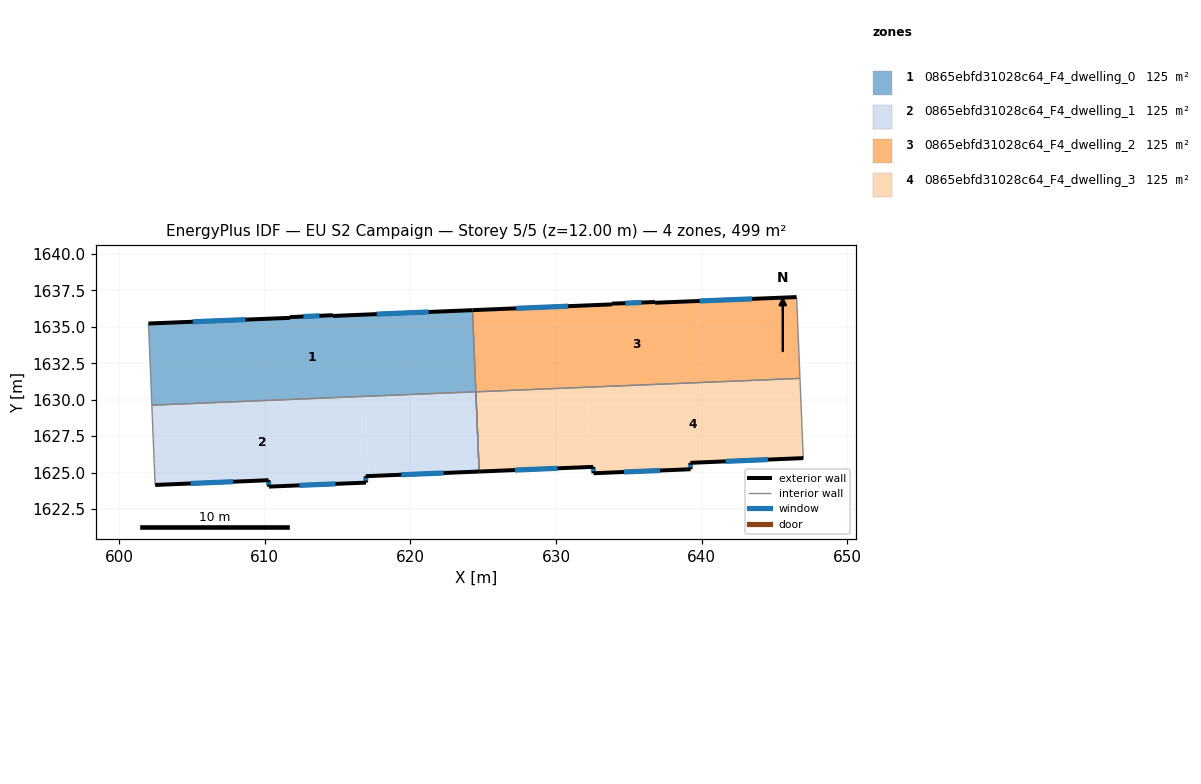
=== STOREY PLAN SPEC (per zone: floor XY polygon, exterior-wall plan segments, windows/doors) ===
zone 1: 0865ebfd31028c64_F4_dwelling_0  (124.8 m²)
  floor: (624.26, 1636.15) (624.49, 1630.54) (602.26, 1629.62) (602.08, 1634.07) (602.03, 1635.23) (611.74, 1635.62) (611.74, 1635.67) (614.69, 1635.80) (614.70, 1635.75)
  exterior wall: (614.70, 1635.75) – (614.69, 1635.80)  [0.1 m]
  exterior wall: (624.27, 1636.15) – (614.70, 1635.75)  [9.6 m]
    window: (621.27, 1636.02) – (617.70, 1635.87)  [4.0 m²]
  exterior wall: (611.74, 1635.62) – (602.03, 1635.23)  [9.7 m]
    window: (608.69, 1635.50) – (605.07, 1635.35)  [4.1 m²]
  exterior wall: (611.74, 1635.67) – (611.74, 1635.62)  [0.1 m]
  exterior wall: (614.69, 1635.80) – (611.74, 1635.67)  [2.9 m]
    window: (613.76, 1635.76) – (612.66, 1635.71)  [1.2 m²]
  interior walls: 4
zone 2: 0865ebfd31028c64_F4_dwelling_1  (124.8 m²)
  floor: (616.91, 1630.23) (617.14, 1624.76) (616.94, 1624.75) (616.95, 1624.31) (610.29, 1624.04) (610.27, 1624.47) (602.49, 1624.15) (602.42, 1625.62) (602.26, 1629.62)
  floor: (624.50, 1630.54) (624.72, 1625.07) (617.14, 1624.76) (616.91, 1630.23)
  exterior wall: (610.29, 1624.04) – (616.95, 1624.31)  [6.7 m]
    window: (612.38, 1624.12) – (614.87, 1624.22)  [2.8 m²]
  exterior wall: (610.27, 1624.47) – (610.29, 1624.04)  [0.4 m]
    window: (610.28, 1624.34) – (610.28, 1624.17)  [0.2 m²]
  exterior wall: (602.49, 1624.15) – (610.27, 1624.47)  [7.8 m]
    window: (604.93, 1624.25) – (607.83, 1624.37)  [3.3 m²]
  exterior wall: (616.94, 1624.75) – (624.72, 1625.07)  [7.8 m]
    window: (619.38, 1624.85) – (622.28, 1624.97)  [3.3 m²]
  exterior wall: (616.95, 1624.31) – (616.94, 1624.75)  [0.4 m]
    window: (616.95, 1624.45) – (616.94, 1624.61)  [0.2 m²]
  interior walls: 4
zone 3: 0865ebfd31028c64_F4_dwelling_2  (124.8 m²)
  floor: (646.51, 1637.04) (646.56, 1635.90) (646.74, 1631.46) (624.50, 1630.54) (624.27, 1636.15) (633.83, 1636.54) (633.83, 1636.59) (636.79, 1636.70) (636.80, 1636.65)
  exterior wall: (633.83, 1636.59) – (633.83, 1636.54)  [0.1 m]
  exterior wall: (636.79, 1636.70) – (633.83, 1636.59)  [3.0 m]
    window: (635.86, 1636.67) – (634.76, 1636.63)  [1.2 m²]
  exterior wall: (636.80, 1636.65) – (636.79, 1636.70)  [0.1 m]
  exterior wall: (646.51, 1637.04) – (636.80, 1636.65)  [9.7 m]
    window: (643.46, 1636.92) – (639.84, 1636.78)  [4.1 m²]
  exterior wall: (633.83, 1636.54) – (624.27, 1636.15)  [9.6 m]
    window: (630.83, 1636.42) – (627.26, 1636.27)  [4.0 m²]
  interior walls: 6
zone 4: 0865ebfd31028c64_F4_dwelling_3  (124.9 m²)
  floor: (646.74, 1631.46) (646.91, 1627.46) (646.97, 1625.99) (639.22, 1625.67) (639.24, 1625.23) (632.57, 1624.95) (632.55, 1625.39) (632.32, 1625.38) (632.10, 1630.86)
  floor: (632.10, 1630.86) (632.32, 1625.38) (624.72, 1625.07) (624.50, 1630.54)
  exterior wall: (639.24, 1625.23) – (639.22, 1625.67)  [0.4 m]
    window: (639.23, 1625.37) – (639.22, 1625.53)  [0.2 m²]
  exterior wall: (632.57, 1624.95) – (639.24, 1625.23)  [6.7 m]
    window: (634.66, 1625.04) – (637.15, 1625.14)  [2.8 m²]
  exterior wall: (632.55, 1625.39) – (632.57, 1624.95)  [0.4 m]
    window: (632.56, 1625.25) – (632.57, 1625.09)  [0.2 m²]
  exterior wall: (624.72, 1625.07) – (632.55, 1625.39)  [7.8 m]
    window: (627.18, 1625.17) – (630.10, 1625.29)  [3.3 m²]
  exterior wall: (639.22, 1625.67) – (646.97, 1625.99)  [7.8 m]
    window: (641.65, 1625.77) – (644.54, 1625.89)  [3.2 m²]
  interior walls: 4

=== DERIVED (storey summary) ===
Building: EU S2 Campaign
Storey: 5 of 5  (floor level z = 12.00 m)
Storey gross floor area: 499.3 m²
Zones on this storey: 4
  - 0865ebfd31028c64_F4_dwelling_0: floor 124.8 m²; exterior wall 22.3 m (67.0 m²); 3 window(s) 9.3 m²; WWR 13.9%
  - 0865ebfd31028c64_F4_dwelling_1: floor 124.8 m²; exterior wall 23.1 m (69.4 m²); 5 window(s) 9.7 m²; WWR 13.9%
  - 0865ebfd31028c64_F4_dwelling_2: floor 124.8 m²; exterior wall 22.4 m (67.1 m²); 3 window(s) 9.3 m²; WWR 13.9%
  - 0865ebfd31028c64_F4_dwelling_3: floor 124.9 m²; exterior wall 23.1 m (69.4 m²); 5 window(s) 9.7 m²; WWR 13.9%
Zone adjacency (shared interzone walls):
  - 0865ebfd31028c64_F4_dwelling_0 ↔ 0865ebfd31028c64_F4_dwelling_1
  - 0865ebfd31028c64_F4_dwelling_0 ↔ 0865ebfd31028c64_F4_dwelling_2
  - 0865ebfd31028c64_F4_dwelling_1 ↔ 0865ebfd31028c64_F4_dwelling_2
  - 0865ebfd31028c64_F4_dwelling_2 ↔ 0865ebfd31028c64_F4_dwelling_3